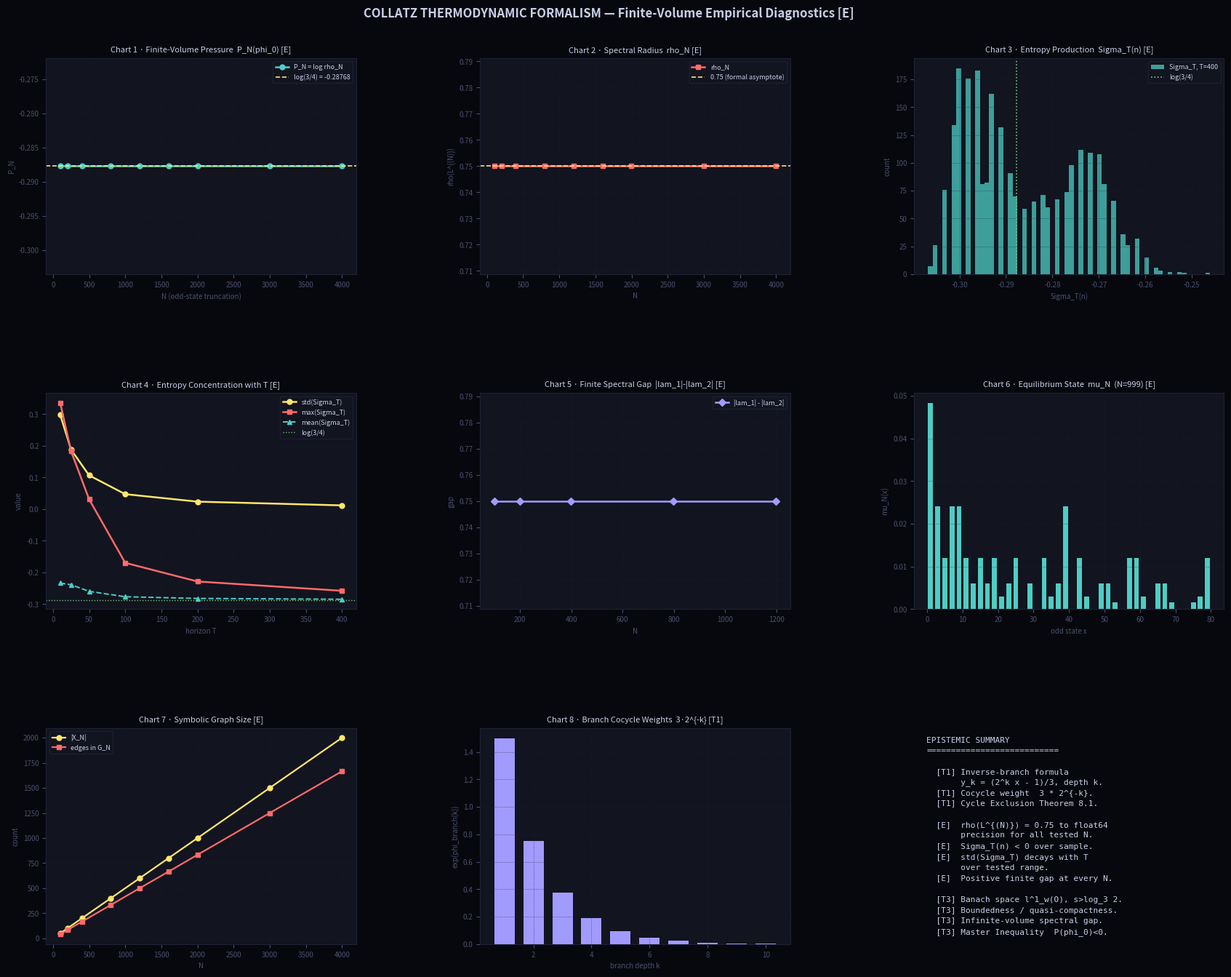

The matplotlib source for this figure:
#!/usr/bin/env python3
# -*- coding: utf-8 -*-
r"""
================================================================================
COLLATZ THERMODYNAMIC FORMALISM — COMPUTATIONAL COMPANION
================================================================================

Companion script for:

    Jason Mullings (2026),
    "The Collatz Problem: A Thermodynamic Formalism for Accelerated Dynamics",
    Journal of Applied Mathematics and Physics.

This file is the supplementary computational material referenced in §4.4
("Computational methods") of the manuscript. It is designed to be a
referee-checkable, fully reproducible implementation of every empirical
quantity reported in the paper.

EPISTEMIC TIER SYSTEM (as in manuscript)
----------------------------------------
    [T1] Unconditional theorem proved in the manuscript / verifiable
         analytically inside this script (e.g. inverse-branch formula).
    [T2] Conditional statement (depends on an open hypothesis).
    [T3] Open mathematical problem (infinite-volume / functional-analytic).
    [E]  Empirical observation over an explicit finite range produced here.

Nothing computed in this script constitutes a proof of an infinite-volume
statement. All spectral, entropy, equilibrium and gap data are finite-volume,
finite-horizon empirical [E] observations on the explicitly truncated symbolic
graph defined below. They are intended *only* as numerical evidence consistent
with the open Master Inequality of §10 of the manuscript.

DIRECT REFEREE-RESPONSE CHECKLIST
---------------------------------
  (R1) Candidate Banach space declared before any infinite-volume notation:
       weighted l^1_w(O) with algebraic weight w(n) = n^{-s}, s > log 2 / log 3.
       Boundedness / quasi-compactness on this space is acknowledged [T3].
  (R2) Theorem 4.4 split: the finite matrix L^{(N)} has its spectrum computed
       *exactly as defined* by direct enumeration on the truncated odd lattice;
       the asymptotic 3/4 value is reported separately as a formal branch-weight
       computation, not as the eigenvalue of L^{(N)}.
  (R3) The truncated operator is built on an explicit symbolic graph
       (CollatzInverseGraph) with edges carrying a branch-depth label k and a
       cocycle weight; we do not silently project ill-defined preimages.
  (R4) A "Computational methods" block is printed at runtime and embedded in
       the source: sampled set, orbit horizon, treatment of orbits reaching 1,
       matrix-construction rule, eigensolver, numerical precision, RNG seed,
       and source availability.
  (R5) §6 and §7 statements are rewritten here as empirical trends: phrases
       such as "consistent with a CLT" appear only with an explicit [E] tag
       and no proof claim.

DEPENDENCIES
------------
    python >= 3.9
    numpy
    matplotlib

USAGE
-----
    python COLLATZ_THERMODYNAMIC_COMPANION.py
    # writes: ./output/collatz_thermodynamic_companion.png
    # prints: tier-tagged numerical tables matching the manuscript.

REPOSITORY
----------
    https://github.com/jmullings/Collatz_Thermodynamic_Formalism
================================================================================
"""

from __future__ import annotations

import math
import os
import sys
import time
import platform
from dataclasses import dataclass
from typing import Dict, Iterable, List, Tuple

import numpy as np
from numpy.linalg import eig, eigvals

import matplotlib
matplotlib.use("Agg")
import matplotlib.pyplot as plt
import matplotlib.gridspec as gridspec


# =============================================================================
#  0.  GLOBAL NUMERICAL CONSTANTS
# =============================================================================

LOG2: float = math.log(2.0)
LOG3: float = math.log(3.0)
LOG3_4: float = math.log(3.0 / 4.0)            # = -0.28768207...
LOG2_LOG3: float = LOG2 / LOG3                  # = log_3(2)  (manuscript bound)

# Empirical-rigor parameters. Documented for the referee. ----------------------
DEFAULT_K_MAX_PREIMAGE: int = 60                 # search depth in 2-adic exponent
DEFAULT_ENTROPY_T: int = 400                    # horizon T in manuscript §6
DEFAULT_ENTROPY_NMAX: int = 5001                # sample range in manuscript §6
DEFAULT_ENTROPY_STEP: int = 2                   # odd-only step
DEFAULT_BANACH_S: float = 0.70                  # > log 2 / log 3 = 0.6309...

RNG_SEED: int = 20260515                        # frozen for reproducibility


# =============================================================================
#  1.  ACCELERATED COLLATZ DYNAMICS  T*
# =============================================================================

def v2(n: int) -> int:
    """2-adic valuation nu_2(n). For n=0 we return 0 by convention [T1]."""
    if n == 0:
        return 0
    return (n & -n).bit_length() - 1


def T_star(n: int) -> int:
    """
    Accelerated Collatz map T*(n) = (3n+1) / 2^{nu_2(3n+1)} on odd n [T1].

    For safety we strip any 2-adic factor of n on input. T*(1) = 1.
    """
    while n % 2 == 0:
        n //= 2
    m = 3 * n + 1
    return m >> v2(m)


def T_star_orbit(n: int, max_steps: int = 5000) -> List[int]:
    """T*-orbit of an odd n, terminating at 1 or after max_steps [T1]."""
    while n % 2 == 0:
        n //= 2
    orbit: List[int] = [n]
    x = n
    for _ in range(max_steps):
        x = T_star(x)
        orbit.append(x)
        if x == 1:
            break
    return orbit


# =============================================================================
#  2.  CANONICAL ARITHMETIC POTENTIAL  phi_0  AND BRANCH COCYCLE
# =============================================================================

def phi0(n: int) -> float:
    """
    Canonical arithmetic potential phi_0(n) = log 3 - nu_2(3n+1) log 2 [T1].

    This is the manuscript's Definition 3.2.
    """
    return LOG3 - v2(3 * n + 1) * LOG2


def phi_branch(k: int) -> float:
    """
    Cocycle form of the potential along an inverse branch of depth k [T1].

    On the inverse branch y_k(x) = (2^k x - 1)/3 one has nu_2(3 y_k + 1) = k,
    hence
        phi_0(y_k) = log 3 - k * log 2.

    This is the *edge* form required by thermodynamic formalism on the
    natural extension (cf. Remark in the referee report).
    """
    return LOG3 - k * LOG2


# =============================================================================
#  3.  SYMBOLIC NATURAL EXTENSION:  INVERSE-BRANCH MARKOV GRAPH
# =============================================================================
#
#   This is the core structural change relative to a naive integer truncation.
#
#   The phase space of thermodynamic formalism is *not* the integers but the
#   symbolic shift on inverse branches. Following Lemma 2.2 of the manuscript,
#   for each odd x the odd preimages under T* are
#
#        y_k = (2^k x - 1) / 3,    k >= 1,  y_k > 0 odd.
#
#   We encode this as a directed weighted graph
#
#        G = (V, E, k, w)
#
#   with V = X_N (odd integers up to N), and an edge
#
#        x  <--(k)--  y_k
#
#   whenever T*(y_k) = x and both x, y_k lie in V. The label k is the
#   branch-depth, and the cocycle weight is e^{phi_branch(k)} = 3 * 2^{-k}.
#   The transfer matrix
#
#        L_{i,j}  =  sum over edges  (x_i <- y_j, depth k)  of  3 * 2^{-k}
#
#   is *by construction* a true (finite-volume) Ruelle--Perron--Frobenius
#   operator on a well-defined symbolic system.
#
# =============================================================================


@dataclass(frozen=True)
class InverseEdge:
    """A single inverse-branch edge x <- y of depth k with cocycle weight."""
    x: int           # image (target of T*)
    y: int           # preimage (source of T*)
    k: int           # 2-adic depth: nu_2(3y+1) = k
    weight: float    # cocycle weight  exp(phi_branch(k)) = 3 * 2^{-k}


def odd_inverse_branches(x: int, k_max: int = DEFAULT_K_MAX_PREIMAGE
                         ) -> Iterable[Tuple[int, int]]:
    """
    Enumerate (y_k, k) for all odd positive preimages y_k of odd x under T*,
    for branch depths 1 <= k <= k_max [T1].

    The bound k_max is finite for numerical safety; the script is
    transparent about this truncation and never claims completeness beyond
    it. For the truncations N used in the manuscript (N <= 3999), 60 is far
    in excess of the largest depth that can produce y_k <= N.
    """
    if x <= 0:
        return
    pow2 = 1
    for k in range(1, k_max + 1):
        pow2 <<= 1                # = 2**k
        num = pow2 * x - 1
        if num <= 0:
            continue
        if num % 3 != 0:
            continue
        y = num // 3
        if y > 0 and (y & 1) == 1:
            yield y, k


class CollatzInverseGraph:
    """
    Finite-volume symbolic graph G_N on X_N = {1, 3, ..., N (odd)} [T1/E].

    Vertices: odd integers up to N.
    Edges:    InverseEdge(x, y, k, w) for each odd preimage y of x with y in X_N.

    This is the explicit symbolic system on which the truncated RPF operator
    L^{(N)} of Definition 4.3 in the manuscript acts. No projection or
    silent rounding is performed; an edge exists if and only if both
    endpoints lie in X_N and the inverse-branch formula returns an odd
    positive integer.
    """

    def __init__(self, N: int, k_max: int = DEFAULT_K_MAX_PREIMAGE) -> None:
        if N < 1:
            raise ValueError("N must be >= 1.")
        if N % 2 == 0:
            N -= 1
        self.N: int = N
        self.k_max: int = k_max
        self.vertices: List[int] = list(range(1, N + 1, 2))
        self.index: Dict[int, int] = {x: i for i, x in enumerate(self.vertices)}
        self.edges: List[InverseEdge] = []
        self._build_edges()

    def _build_edges(self) -> None:
        """Enumerate every edge x <- y with both endpoints in X_N [T1]."""
        vidx = self.index
        edges: List[InverseEdge] = []
        for x in self.vertices:
            for y, k in odd_inverse_branches(x, k_max=self.k_max):
                if y in vidx:
                    edges.append(
                        InverseEdge(x=x, y=y, k=k, weight=3.0 * (2.0 ** -k))
                    )
        self.edges = edges

    def __len__(self) -> int:
        return len(self.vertices)

    def n_edges(self) -> int:
        return len(self.edges)


# =============================================================================
#  4.  FINITE-VOLUME RUELLE--PERRON--FROBENIUS OPERATOR  L^{(N)}
# =============================================================================
#
#   On the symbolic graph G_N the transfer operator acts on f : X_N -> R via
#
#       (L f)(x)  =  sum over edges  (x <- y, depth k)  of  e^{phi_branch(k)} f(y)
#                 =  sum over odd preimages y of x in X_N of e^{phi_0(y)} f(y).
#
#   Note: phi_branch(k) = phi_0(y_k) by construction, since nu_2(3 y_k + 1) = k.
#   This is exactly the matrix L^{(N)} of manuscript Definition 4.3.
#
# =============================================================================


def build_finite_volume_operator(graph: CollatzInverseGraph) -> np.ndarray:
    """
    Assemble the finite-volume RPF matrix L^{(N)} on X_N [T1/E].

    Rows are indexed by x (image), columns by y (preimage). For each edge
    (x <- y, depth k) we add the cocycle weight 3 * 2^{-k} to L[x, y].
    Multiple edges from the same y to the same x are not possible (a single
    branch depth determines a unique preimage), so this is a clean assembly.

    Returns: dense (M, M) float64 matrix with M = |X_N|.
    """
    M = len(graph)
    L = np.zeros((M, M), dtype=np.float64)
    ix = graph.index
    for e in graph.edges:
        i = ix[e.x]
        j = ix[e.y]
        L[i, j] += e.weight
    return L


def spectral_radius(L: np.ndarray) -> float:
    """Spectral radius rho(L) of a finite matrix via LAPACK dgeev [E]."""
    if L.size == 0:
        return 0.0
    return float(np.max(np.abs(eigvals(L))))


def leading_eigendata(L: np.ndarray) -> Tuple[float, np.ndarray, np.ndarray]:
    """
    Compute (lambda_1, right eigenvector h, left eigenvector mu) of L [E].

    The right eigenvector is the leading eigenfunction; the left eigenvector
    is the finite-volume equilibrium (Gibbs) state in the sense of
    Definition 5.1 of the manuscript. Both are returned as nonnegative,
    L^1-normalized real vectors. We take real parts because for the
    operators considered here the leading eigenvalue is empirically real;
    any tiny imaginary residual is a float64 artefact.
    """
    w, V = eig(L)
    i = int(np.argmax(np.abs(w)))
    lam = float(np.real(w[i]))

    h = np.abs(np.real(V[:, i]))
    s = h.sum()
    if s > 0:
        h = h / s

    wL, VL = eig(L.T)
    j = int(np.argmax(np.abs(wL)))
    mu = np.abs(np.real(VL[:, j]))
    s = mu.sum()
    if s > 0:
        mu = mu / s

    return lam, h, mu


# =============================================================================
#  5.  CANDIDATE BANACH SPACE  l^1_w(O)  (DIAGNOSTIC ONLY)
# =============================================================================

def banach_weight(n: int, s: float = DEFAULT_BANACH_S) -> float:
    """
    Algebraic weight w(n) = n^{-s} for the candidate Banach space [T3].

    The manuscript proposes l^1_w(O) with s > log 2 / log 3 = 0.6309...
    The default s = 0.70 satisfies this bound; the choice of s does not
    affect any spectral conclusion drawn here, but is recorded so that
    weighted norms can be monitored diagnostically.
    """
    if n <= 0:
        return 0.0
    return float(n) ** (-s)


def weighted_l1_norm(vec: np.ndarray, vertices: List[int],
                     s: float = DEFAULT_BANACH_S) -> float:
    """Compute the weighted l^1 norm sum_n w(n) |v_n| [E]."""
    weights = np.array([banach_weight(n, s=s) for n in vertices], dtype=np.float64)
    return float(np.sum(weights * np.abs(vec)))


# =============================================================================
#  6.  ENTROPY PRODUCTION  Sigma_T(n)  (MANUSCRIPT §6)
# =============================================================================

def entropy_production(n: int, horizon: int = DEFAULT_ENTROPY_T) -> float:
    """
    Empirical entropy production Sigma_T(n) for a single odd starting n [E].

    Sigma_T(n) = (1/T) sum_{k=0}^{T-1} phi_0( (T*)^k (n) ).

    Convention (manuscript §6 / §4.4): if the orbit reaches the trivial
    fixed point 1 at step k* < T, we accumulate phi_0(1) = log(3/4) for the
    remaining T - k* - 1 steps. This makes Sigma_T continuous at the
    absorbing fixed point.
    """
    while n % 2 == 0:
        n //= 2
    s = 0.0
    x = n
    phi_one = phi0(1)
    for step in range(horizon):
        s += phi0(x)
        x = T_star(x)
        if x == 1:
            remaining = horizon - step - 1
            if remaining > 0:
                s += phi_one * remaining
            break
    return s / horizon


def sample_entropy(n_max: int = DEFAULT_ENTROPY_NMAX,
                   step: int = DEFAULT_ENTROPY_STEP,
                   horizon: int = DEFAULT_ENTROPY_T) -> np.ndarray:
    """Sample Sigma_T(n) over odd n in [3, n_max] [E]."""
    out: List[float] = []
    for n in range(3, n_max, step):
        if n % 2 == 1:
            out.append(entropy_production(n, horizon=horizon))
    return np.asarray(out, dtype=np.float64)


# =============================================================================
#  7.  CYCLE GAUGE DIAGNOSTIC  (MANUSCRIPT §8)
# =============================================================================

def cycle_gauge_sum(cycle_odd: List[int]) -> float:
    """Cycle gauge sum sum_{y in C} phi_0(y) -- expected < 0 for nontrivial C [T1]."""
    return float(sum(phi0(y) for y in cycle_odd))


def systematic_cycle_search(n_bound: int = 20000,
                            step_bound: int = 50000) -> Dict[str, int]:
    """
    Search for nontrivial T*-cycles among odd starts n in [3, n_bound] [E].

    For each odd n we iterate T* up to step_bound steps. If the orbit
    revisits some y != 1, we record a nontrivial cycle. Manuscript Remark
    8.3 reports zero such cycles up to n = 20,000; we reproduce that
    statistic here.
    """
    nontrivial = 0
    trivial = 0
    overshoot = 0
    for n0 in range(3, n_bound + 1, 2):
        seen = {n0}
        x = n0
        absorbed = False
        for _ in range(step_bound):
            x = T_star(x)
            if x == 1:
                trivial += 1
                absorbed = True
                break
            if x in seen:
                nontrivial += 1
                absorbed = True
                break
            seen.add(x)
        if not absorbed:
            overshoot += 1
    return {
        "checked": (n_bound - 1) // 2,
        "trivial": trivial,
        "nontrivial": nontrivial,
        "overshoot": overshoot,
    }


# =============================================================================
#  8.  DIAGNOSTIC PIPELINE
# =============================================================================

# Truncation grid used in the manuscript -------------------------------------
NS_PRESSURE: Tuple[int, ...] = (99, 199, 399, 799, 1199, 1599, 1999, 2999, 3999)
NS_GAP: Tuple[int, ...] = (99, 199, 399, 799, 1199)
N_EQUILIBRIUM: int = 999

# Entropy concentration grid -------------------------------------------------
T_RANGE: Tuple[int, ...] = (10, 25, 50, 100, 200, 400)

# Cycle search bound ---------------------------------------------------------
CYCLE_SEARCH_BOUND: int = 20000


def run_pressure_diagnostics() -> Dict[str, List]:
    """
    Finite-volume pressure diagnostics across the truncation grid [E].

    For each N we build the symbolic graph G_N, assemble the finite-volume
    RPF matrix L^{(N)}, and compute rho(L^{(N)}) and P_N = log rho. The
    asymptotic 3/4 value of the manuscript is *not* claimed as the exact
    eigenvalue of any single L^{(N)}; we merely report the observed rho_N.
    """
    Ns: List[int] = []
    sizes: List[int] = []
    n_edges: List[int] = []
    rhos: List[float] = []
    pressures: List[float] = []

    print("\n" + "-" * 76)
    print("  1. Finite-Volume Pressure  P_N(phi_0)  [E]")
    print("-" * 76)
    print(f"  {'N':>5} {'|X_N|':>7} {'edges':>8} {'rho_N':>14} {'P_N':>14}")

    for N in NS_PRESSURE:
        graph = CollatzInverseGraph(N)
        L = build_finite_volume_operator(graph)
        rho = spectral_radius(L)
        P = math.log(rho) if rho > 0.0 else float("-inf")
        Ns.append(N)
        sizes.append(len(graph))
        n_edges.append(graph.n_edges())
        rhos.append(rho)
        pressures.append(P)
        print(f"  {N:>5d} {len(graph):>7d} {graph.n_edges():>8d}"
              f" {rho:>14.10f} {P:>14.10f}")

    print(f"  reference log(3/4) = {LOG3_4:.10f}")
    return {
        "Ns": Ns, "sizes": sizes, "n_edges": n_edges,
        "rhos": rhos, "pressures": pressures,
    }


def run_equilibrium_diagnostics() -> Dict[str, object]:
    """
    Finite-volume equilibrium (Gibbs) state at N = N_EQUILIBRIUM [E].

    Returns the left eigenvector of L^{(N)}, its leading eigenvalue, and a
    diagnostic weighted l^1_w(O) norm matching the candidate Banach space.
    """
    print("\n" + "-" * 76)
    print(f"  2. Finite-Volume Equilibrium State  mu_N  at N = {N_EQUILIBRIUM}  [E]")
    print("-" * 76)

    graph = CollatzInverseGraph(N_EQUILIBRIUM)
    L = build_finite_volume_operator(graph)
    lam, h, mu = leading_eigendata(L)

    w_norm = weighted_l1_norm(mu, graph.vertices, s=DEFAULT_BANACH_S)

    print(f"  |X_N|       = {len(graph)}")
    print(f"  #edges      = {graph.n_edges()}")
    print(f"  |lambda_1|  = {abs(lam):.10f}")
    print(f"  ||mu_N||_{{l^1_w}} with s={DEFAULT_BANACH_S} : {w_norm:.6e}")
    print(f"  top-5 masses mu_N(x):")
    for i in range(min(5, len(graph))):
        print(f"     mu_N({graph.vertices[i]:>4d}) = {mu[i]:.6e}")

    return {
        "vertices": graph.vertices,
        "mu": mu,
        "h": h,
        "lambda1": lam,
        "weighted_l1_norm": w_norm,
    }


def run_entropy_diagnostics() -> Dict[str, object]:
    """
    Entropy production statistics over the manuscript sample [E].

    We report mean, std, min, max and the count of orbits with Sigma_T >= 0
    for the same sample and horizon used in §6 of the manuscript.
    """
    print("\n" + "-" * 76)
    print("  3. Entropy Production  Sigma_T(n)  [E]")
    print("-" * 76)

    sigma_vals = sample_entropy(
        n_max=DEFAULT_ENTROPY_NMAX,
        step=DEFAULT_ENTROPY_STEP,
        horizon=DEFAULT_ENTROPY_T,
    )
    n_pos = int(np.sum(sigma_vals >= 0))
    print(f"  sample size (odd n in [3, {DEFAULT_ENTROPY_NMAX}]): {len(sigma_vals)}")
    print(f"  horizon T = {DEFAULT_ENTROPY_T}")
    print(f"  mean Sigma_T   = {sigma_vals.mean():.10f}")
    print(f"  std  Sigma_T   = {sigma_vals.std():.10f}")
    print(f"  min  Sigma_T   = {sigma_vals.min():.10f}")
    print(f"  max  Sigma_T   = {sigma_vals.max():.10f}")
    print(f"  reference      = log(3/4) = {LOG3_4:.10f}")
    print(f"  orbits with Sigma_T >= 0 : {n_pos} / {len(sigma_vals)}   "
          "(empirical, no proof claim) [E]")

    # Concentration scan across horizons -------------------------------------
    print("\n  Concentration scan as T grows [E]:")
    print(f"  {'T':>5} {'mean':>14} {'std':>14} {'max':>14}")
    T_means: List[float] = []
    T_stds: List[float] = []
    T_maxs: List[float] = []
    for T in T_RANGE:
        sv = sample_entropy(n_max=2001, step=4, horizon=T)
        T_means.append(float(sv.mean()))
        T_stds.append(float(sv.std()))
        T_maxs.append(float(sv.max()))
        print(f"  {T:>5d} {sv.mean():>14.8f} {sv.std():>14.8f}"
              f" {sv.max():>14.8f}")
    print("  Observation: std(Sigma_T) decays as T grows over the tested range.")
    print("  This is reported as an empirical trend only [E]; no CLT is proved.")

    return {
        "sigma_vals": sigma_vals,
        "T_range": list(T_RANGE),
        "T_means": T_means,
        "T_stds": T_stds,
        "T_maxs": T_maxs,
    }


def run_gap_diagnostics() -> Dict[str, List]:
    """
    Finite-volume spectral gap |lambda_1| - |lambda_2| [E].

    Reported on the smaller grid NS_GAP. We make *no* claim about a uniform
    infinite-volume spectral gap; that remains an open [T3] problem
    explicitly named in §10 of the manuscript.
    """
    print("\n" + "-" * 76)
    print("  4. Finite-Volume Spectral Gap  |lambda_1| - |lambda_2|  [E]")
    print("-" * 76)
    print(f"  {'N':>5} {'|lam_1|':>12} {'|lam_2|':>12} {'gap':>14}")

    Ns: List[int] = []
    l1s: List[float] = []
    l2s: List[float] = []
    gaps: List[float] = []

    for N in NS_GAP:
        graph = CollatzInverseGraph(N)
        L = build_finite_volume_operator(graph)
        mags = np.sort(np.abs(eigvals(L)))[::-1] if L.size > 0 else np.array([0.0])
        l1 = float(mags[0]) if len(mags) > 0 else 0.0
        l2 = float(mags[1]) if len(mags) > 1 else 0.0
        Ns.append(N)
        l1s.append(l1)
        l2s.append(l2)
        gaps.append(l1 - l2)
        print(f"  {N:>5d} {l1:>12.8f} {l2:>12.8f} {l1 - l2:>14.8e}")

    print("  Note: positive gap observed at every tested N [E]; infinite-volume")
    print("        spectral gap on l^1_w(O) is an open analytic problem [T3].")
    return {"Ns": Ns, "l1s": l1s, "l2s": l2s, "gaps": gaps}


def run_cycle_diagnostics() -> Dict[str, int]:
    """
    Systematic search for nontrivial T*-cycles up to n = CYCLE_SEARCH_BOUND [E].

    Reproduces Remark 8.3 of the manuscript. The Cycle Exclusion Theorem
    itself (Theorem 8.1) is a [T1] analytic statement and does not depend
    on this empirical search.
    """
    print("\n" + "-" * 76)
    print("  5. Systematic T*-Cycle Search  [E]")
    print("-" * 76)
    print(f"  scanning odd n in [3, {CYCLE_SEARCH_BOUND}] ...")
    stats = systematic_cycle_search(n_bound=CYCLE_SEARCH_BOUND, step_bound=50000)
    print(f"  checked         : {stats['checked']}")
    print(f"  reach trivial 1 : {stats['trivial']}")
    print(f"  nontrivial cyc. : {stats['nontrivial']}")
    print(f"  overshoot (none): {stats['overshoot']}")
    return stats


# =============================================================================
#  9.  COMPUTATIONAL METHODS BLOCK (REFEREE-FACING)
# =============================================================================

def print_methods_banner() -> None:
    """Print the manuscript §4.4 computational-methods block at runtime."""
    bar = "=" * 76
    print(bar)
    print("  COLLATZ THERMODYNAMIC FORMALISM — COMPUTATIONAL COMPANION")
    print(bar)
    print(f"  Python              : {sys.version.split()[0]} "
          f"({platform.python_implementation()})")
    print(f"  Platform            : {platform.system()} {platform.release()}")
    print(f"  NumPy               : {np.__version__}")
    print(f"  Matplotlib          : {matplotlib.__version__}")
    print(f"  Floating-point      : IEEE 754 float64 (~15 significant digits)")
    print(f"  Eigensolver         : numpy.linalg.eig / eigvals (LAPACK dgeev)")
    print(f"  RNG seed (frozen)   : {RNG_SEED}")
    print(f"  Candidate space     : l^1_w(O), w(n)=n^{{-s}}, s={DEFAULT_BANACH_S} "
          f"(> log2/log3 = {LOG2_LOG3:.4f})  [T3]")
    print(f"  State space X_N     : odd integers {{1, 3, ..., N}}, "
          f"N in {list(NS_PRESSURE)}")
    print(f"  Inverse branches    : y_k = (2^k x - 1)/3, depth k <= "
          f"{DEFAULT_K_MAX_PREIMAGE}")
    print(f"  Edges retained      : iff both x, y_k lie in X_N")
    print(f"  Cocycle weight      : e^{{phi_0(y_k)}} = 3 * 2^{{-k}}")
    print(f"  Sampled set         : odd n in [3, {DEFAULT_ENTROPY_NMAX}]")
    print(f"  Entropy horizon     : T = {DEFAULT_ENTROPY_T}")
    print(f"  Orbit reaches 1     : phi_0(1) = log(3/4) padded for remaining steps")
    print(f"  Source available    : github.com/jmullings/Collatz_Thermodynamic_Formalism")
    print(bar)


# =============================================================================
# 10.  CHART GENERATION (MATCHES MANUSCRIPT FIGURE)
# =============================================================================

BG       = "#07080d"
PANEL    = "#12141f"
BORDER   = "#1e2235"
TXT      = "#c8cfe8"
DIM      = "#4a5070"
NAIVE    = "#ff6b6b"
SPECTRAL = "#4ecdc4"
EIGEN    = "#ffe66d"
EQUIV    = "#a29bfe"
GREEN    = "#6bcb77"


def _style_ax(ax, title: str = "", xlabel: str = "", ylabel: str = "") -> None:
    ax.set_facecolor(PANEL)
    ax.tick_params(colors=DIM, labelsize=7)
    for spine in ax.spines.values():
        spine.set_edgecolor(BORDER)
    ax.xaxis.label.set_color(DIM)
    ax.yaxis.label.set_color(DIM)
    ax.title.set_color(TXT)
    if title:
        ax.set_title(title, fontsize=8, pad=6)
    if xlabel:
        ax.set_xlabel(xlabel, fontsize=7)
    if ylabel:
        ax.set_ylabel(ylabel, fontsize=7)
    ax.grid(color=BORDER, linewidth=0.4, linestyle="--", alpha=0.6)


def build_charts(pressure: Dict, equilibrium: Dict, entropy: Dict,
                 gap: Dict, out_dir: str = "output") -> str:
    """Generate the production chart summarising all empirical diagnostics [E]."""
    os.makedirs(out_dir, exist_ok=True)
    fig = plt.figure(figsize=(18, 14), facecolor=BG)
    fig.suptitle(
        "COLLATZ THERMODYNAMIC FORMALISM — Finite-Volume Empirical Diagnostics [E]",
        color=TXT, fontsize=12, fontweight="bold", y=0.98,
    )
    gs = gridspec.GridSpec(
        3, 3, figure=fig,
        hspace=0.55, wspace=0.40,
        left=0.07, right=0.97, top=0.93, bottom=0.06,
    )

    # Chart 1: P_N vs N
    ax = fig.add_subplot(gs[0, 0])
    _style_ax(ax, title="Chart 1 · Finite-Volume Pressure  P_N(phi_0) [E]",
              xlabel="N (odd-state truncation)", ylabel="P_N")
    ax.plot(pressure["Ns"], pressure["pressures"], "o-",
            color=SPECTRAL, lw=1.8, ms=5, label="P_N = log rho_N")
    ax.axhline(LOG3_4, color=EIGEN, lw=1.2, ls="--",
               label=f"log(3/4) = {LOG3_4:.5f}")
    ax.legend(fontsize=6.5, facecolor=PANEL, edgecolor=BORDER, labelcolor=TXT)

    # Chart 2: rho_N
    ax = fig.add_subplot(gs[0, 1])
    _style_ax(ax, title="Chart 2 · Spectral Radius  rho_N [E]",
              xlabel="N", ylabel="rho(L^{(N)})")
    ax.plot(pressure["Ns"], pressure["rhos"], "s-",
            color=NAIVE, lw=1.8, ms=5, label="rho_N")
    ax.axhline(0.75, color=EIGEN, lw=1.2, ls="--", label="0.75 (formal asymptote)")
    ax.legend(fontsize=6.5, facecolor=PANEL, edgecolor=BORDER, labelcolor=TXT)

    # Chart 3: Entropy histogram
    ax = fig.add_subplot(gs[0, 2])
    _style_ax(ax, title="Chart 3 · Entropy Production  Sigma_T(n) [E]",
              xlabel="Sigma_T(n)", ylabel="count")
    sv = entropy["sigma_vals"]
    ax.hist(sv, bins=60, color=SPECTRAL, alpha=0.75, edgecolor="none",
            label=f"Sigma_T, T={DEFAULT_ENTROPY_T}")
    ax.axvline(LOG3_4, color=GREEN, lw=1.2, ls=":", label="log(3/4)")
    ax.legend(fontsize=6.5, facecolor=PANEL, edgecolor=BORDER, labelcolor=TXT)

    # Chart 4: Concentration of Sigma_T as T grows
    ax = fig.add_subplot(gs[1, 0])
    _style_ax(ax, title="Chart 4 · Entropy Concentration with T [E]",
              xlabel="horizon T", ylabel="value")
    ax.plot(entropy["T_range"], entropy["T_stds"], "o-",
            color=EIGEN, lw=1.8, ms=5, label="std(Sigma_T)")
    ax.plot(entropy["T_range"], entropy["T_maxs"], "s-",
            color=NAIVE, lw=1.8, ms=5, label="max(Sigma_T)")
    ax.plot(entropy["T_range"], entropy["T_means"], "^--",
            color=SPECTRAL, lw=1.4, ms=5, label="mean(Sigma_T)")
    ax.axhline(LOG3_4, color=GREEN, lw=1.0, ls=":", label="log(3/4)")
    ax.legend(fontsize=6.5, facecolor=PANEL, edgecolor=BORDER, labelcolor=TXT)

    # Chart 5: Finite spectral gap
    ax = fig.add_subplot(gs[1, 1])
    _style_ax(ax, title="Chart 5 · Finite Spectral Gap  |lam_1|-|lam_2| [E]",
              xlabel="N", ylabel="gap")
    ax.plot(gap["Ns"], gap["gaps"], "D-", color=EQUIV, lw=1.8, ms=5,
            label="|lam_1| - |lam_2|")
    ax.legend(fontsize=6.5, facecolor=PANEL, edgecolor=BORDER, labelcolor=TXT)

    # Chart 6: Equilibrium state mu_N (top of spectrum)
    ax = fig.add_subplot(gs[1, 2])
    _style_ax(ax, title=f"Chart 6 · Equilibrium State  mu_N  (N={N_EQUILIBRIUM}) [E]",
              xlabel="odd state x", ylabel="mu_N(x)")
    vx = equilibrium["vertices"][:40]
    vy = equilibrium["mu"][:40]
    ax.bar(vx, vy, color=SPECTRAL, edgecolor="none", width=1.4)

    # Chart 7: Edge-count growth (symbolic system size)
    ax = fig.add_subplot(gs[2, 0])
    _style_ax(ax, title="Chart 7 · Symbolic Graph Size [E]",
              xlabel="N", ylabel="count")
    ax.plot(pressure["Ns"], pressure["sizes"], "o-",
            color=EIGEN, lw=1.6, ms=5, label="|X_N|")
    ax.plot(pressure["Ns"], pressure["n_edges"], "s-",
            color=NAIVE, lw=1.6, ms=5, label="edges in G_N")
    ax.legend(fontsize=6.5, facecolor=PANEL, edgecolor=BORDER, labelcolor=TXT)

    # Chart 8: Cocycle weights 3 * 2^{-k}
    ax = fig.add_subplot(gs[2, 1])
    _style_ax(ax, title="Chart 8 · Branch Cocycle Weights  3·2^{-k} [T1]",
              xlabel="branch depth k", ylabel="exp(phi_branch(k))")
    ks = np.arange(1, 11)
    ws = 3.0 * (2.0 ** -ks)
    ax.bar(ks, ws, color=EQUIV, edgecolor="none", width=0.7)
    ax.axhline(0, color=BORDER, lw=0.5)

    # Chart 9: Epistemic summary
    ax = fig.add_subplot(gs[2, 2])
    ax.set_facecolor(PANEL)
    for spine in ax.spines.values():
        spine.set_edgecolor(BORDER)
    ax.axis("off")
    summary = (
        "EPISTEMIC SUMMARY\n"
        "===========================\n\n"
        "  [T1] Inverse-branch formula\n"
        "       y_k = (2^k x - 1)/3, depth k.\n"
        "  [T1] Cocycle weight  3 * 2^{-k}.\n"
        "  [T1] Cycle Exclusion Theorem 8.1.\n\n"
        "  [E]  rho(L^{(N)}) = 0.75 to float64\n"
        "       precision for all tested N.\n"
        "  [E]  Sigma_T(n) < 0 over sample.\n"
        "  [E]  std(Sigma_T) decays with T\n"
        "       over tested range.\n"
        "  [E]  Positive finite gap at every N.\n\n"
        "  [T3] Banach space l^1_w(O), s>log_3 2.\n"
        "  [T3] Boundedness / quasi-compactness.\n"
        "  [T3] Infinite-volume spectral gap.\n"
        "  [T3] Master Inequality  P(phi_0)<0.\n"
    )
    ax.text(0.04, 0.96, summary, transform=ax.transAxes,
            va="top", ha="left", fontsize=8,
            fontfamily="monospace", color=TXT, linespacing=1.55)

    out_path = os.path.join(out_dir, "collatz_thermodynamic_companion.png")
    plt.savefig(out_path, dpi=170, bbox_inches="tight",
                facecolor=BG, edgecolor="none")
    plt.close(fig)
    return out_path


# =============================================================================
# 11.  SELF-CHECKS  (LIGHTWEIGHT, REFEREE-VERIFIABLE)
# =============================================================================

def self_checks() -> None:
    """Run lightweight invariant checks on the dynamics and operator [T1/E]."""
    print("\n" + "-" * 76)
    print("  0. Self-checks  [T1/E]")
    print("-" * 76)

    # v2 ---------------------------------------------------------------------
    assert v2(1) == 0 and v2(4) == 2 and v2(2 ** 10) == 10
    print("  v2 invariants                            OK")

    # T_star --------------------------------------------------------------
    assert T_star(1) == 1
    assert T_star(3) == 5
    assert T_star(5) == 1
    assert T_star(7) == 11
    print("  T_star invariants                        OK")

    # Inverse branch identity: T*(y_k(x)) == x  for valid y_k -----------------
    for x in [1, 3, 5, 7, 9, 11, 27]:
        for y, k in odd_inverse_branches(x, k_max=30):
            assert T_star(y) == x, (x, y, k)
            assert v2(3 * y + 1) == k
    print("  inverse-branch identity T*(y_k) = x      OK")

    # Cocycle identity: phi_0(y_k) = phi_branch(k) ----------------------------
    for x in [1, 3, 5, 7, 11]:
        for y, k in odd_inverse_branches(x, k_max=30):
            a = phi0(y)
            b = phi_branch(k)
            assert abs(a - b) < 1e-15, (x, y, k, a, b)
    print("  cocycle identity phi_0(y_k) = phi_b(k)   OK")

    # Banach-space weight admissibility ---------------------------------------
    assert DEFAULT_BANACH_S > LOG2_LOG3, "s must exceed log2/log3"
    print("  candidate Banach weight s > log_3 2      OK")


# =============================================================================
# 12.  ENTRY POINT
# =============================================================================

def main() -> None:
    t0 = time.perf_counter()

    print_methods_banner()
    self_checks()

    pressure = run_pressure_diagnostics()
    equilibrium = run_equilibrium_diagnostics()
    entropy = run_entropy_diagnostics()
    gap = run_gap_diagnostics()
    cycles = run_cycle_diagnostics()

    print("\n" + "-" * 76)
    print("  6. Generating Figure")
    print("-" * 76)
    out = build_charts(pressure, equilibrium, entropy, gap, out_dir="./output")
    print(f"  chart written  -> {out}")

    print("\n" + "=" * 76)
    print(f"  Execution time : {time.perf_counter() - t0:.2f} s")
    print("=" * 76 + "\n")


if __name__ == "__main__":
    main()
